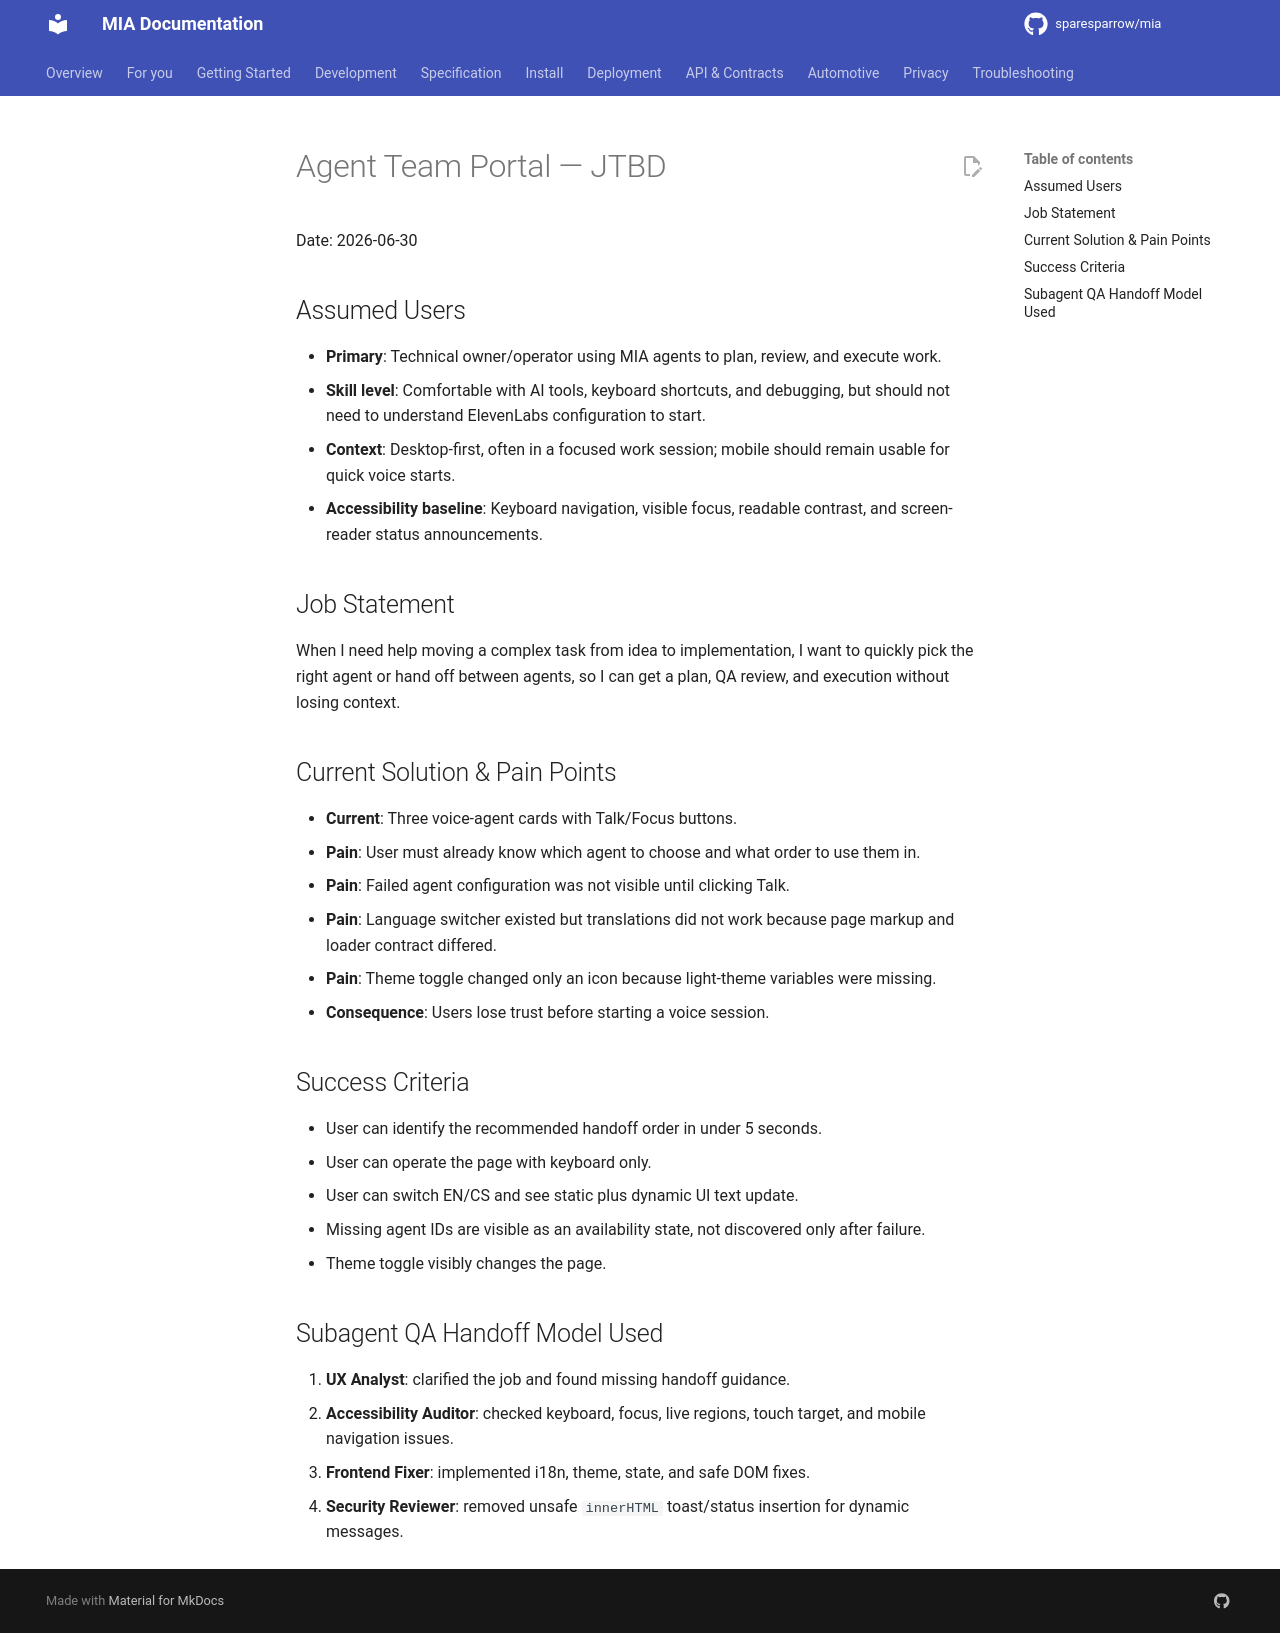

repository: sparesparrow/mia · page: docs/ux/agents-jtbd/index.html · generator: mkdocs

# Agent Team Portal — JTBD

Date: 2026-06-30

## Assumed Users

- **Primary**: Technical owner/operator using MIA agents to plan, review, and execute work.
- **Skill level**: Comfortable with AI tools, keyboard shortcuts, and debugging, but should not need to understand ElevenLabs configuration to start.
- **Context**: Desktop-first, often in a focused work session; mobile should remain usable for quick voice starts.
- **Accessibility baseline**: Keyboard navigation, visible focus, readable contrast, and screen-reader status announcements.

## Job Statement

When I need help moving a complex task from idea to implementation, I want to quickly pick the right agent or hand off between agents, so I can get a plan, QA review, and execution without losing context.

## Current Solution & Pain Points

- **Current**: Three voice-agent cards with Talk/Focus buttons.
- **Pain**: User must already know which agent to choose and what order to use them in.
- **Pain**: Failed agent configuration was not visible until clicking Talk.
- **Pain**: Language switcher existed but translations did not work because page markup and loader contract differed.
- **Pain**: Theme toggle changed only an icon because light-theme variables were missing.
- **Consequence**: Users lose trust before starting a voice session.

## Success Criteria

- User can identify the recommended handoff order in under 5 seconds.
- User can operate the page with keyboard only.
- User can switch EN/CS and see static plus dynamic UI text update.
- Missing agent IDs are visible as an availability state, not discovered only after failure.
- Theme toggle visibly changes the page.

## Subagent QA Handoff Model Used

1. **UX Analyst**: clarified the job and found missing handoff guidance.
2. **Accessibility Auditor**: checked keyboard, focus, live regions, touch target, and mobile navigation issues.
3. **Frontend Fixer**: implemented i18n, theme, state, and safe DOM fixes.
4. **Security Reviewer**: removed unsafe `innerHTML` toast/status insertion for dynamic messages.
